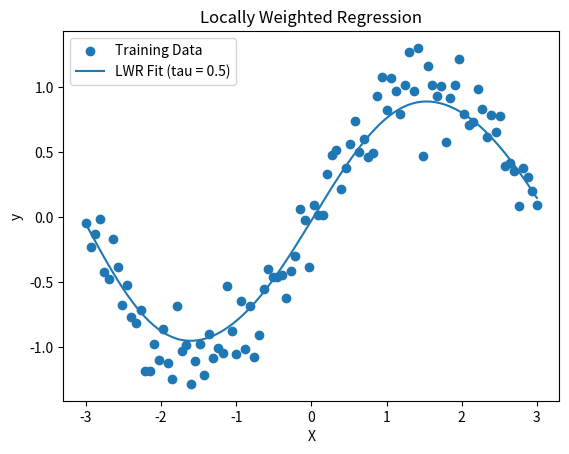

Source code (Python):
import numpy as np
import matplotlib.pyplot as plt
def gaussian_kernel(x, x_query, tau):
    return np.exp(-np.square(x - x_query) / (2 * tau ** 2))
def locally_weighted_regression(X, y, x_query, tau):
    """Perform Locally Weighted Regression at a query point."""
    m = X.shape[0]
    # Add bias term
    X_bias = np.c_[np.ones(m), X]
    x_query_bias = np.array([1, x_query])
    # Compute weights using Gaussian kernel
    W = np.diag(gaussian_kernel(X, x_query, tau))
    # Weighted least squares
    theta = np.linalg.pinv(X_bias.T @ W @ X_bias) @ (X_bias.T @ W @ y)
    # Prediction
    return x_query_bias @ theta

# Generate synthetic dataset
np.random.seed(42)
X = np.linspace(-3, 3, 100)
y = np.sin(X) + np.random.normal(0, 0.2, X.shape)

# Fit LWR model
tau = 0.5
X_test = np.linspace(-3, 3, 200)
y_pred = np.array([
    locally_weighted_regression(X, y, x, tau) for x in X_test
])

# Plot results
plt.scatter(X, y, label="Training Data")
plt.plot(X_test, y_pred, label="LWR Fit (tau = 0.5)")
plt.xlabel("X")
plt.ylabel("y")
plt.title("Locally Weighted Regression")
plt.legend()
plt.show()
